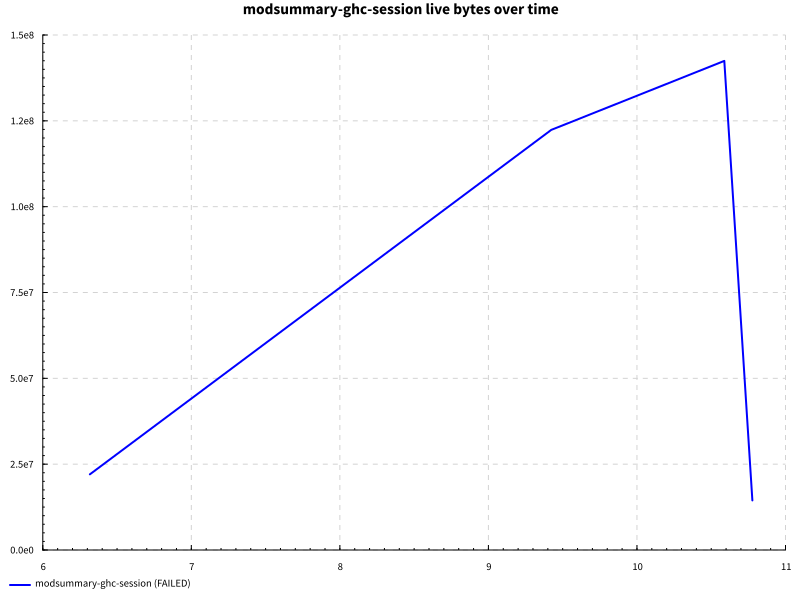

Source data for this figure (header and first rows):
name, success, samples, startup, setup, experiment, maxResidency
getDefinition, False, 100, 9.557, 0.0, 6.7428952e-2, 135MB
